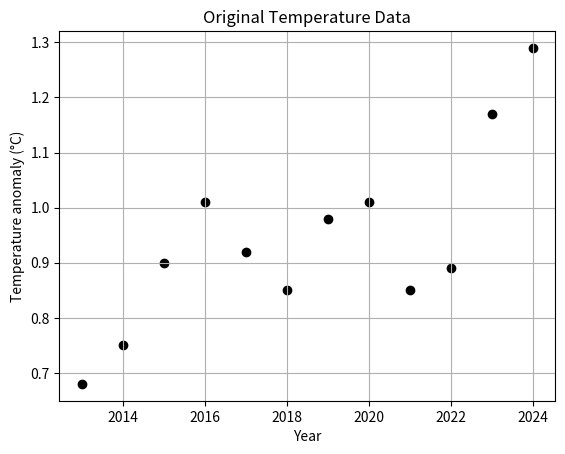
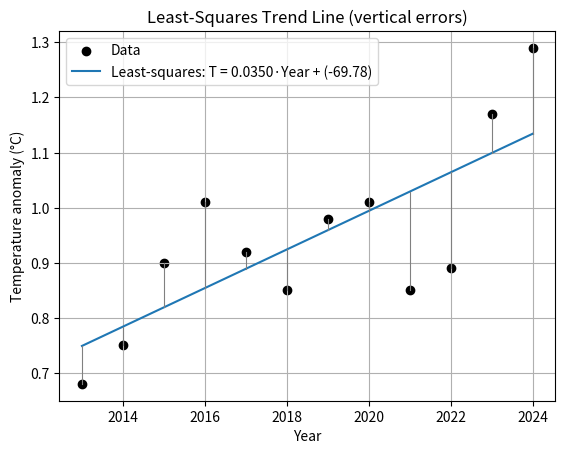
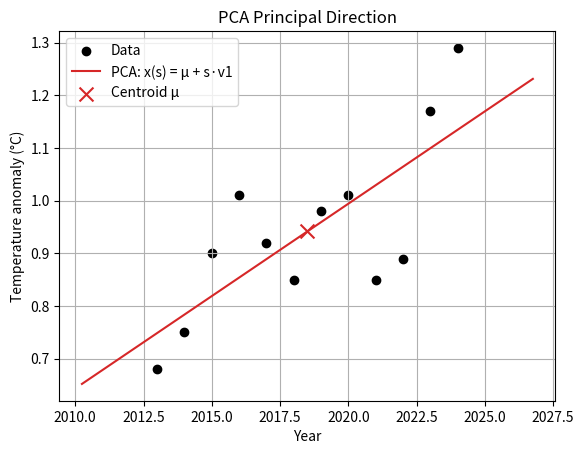
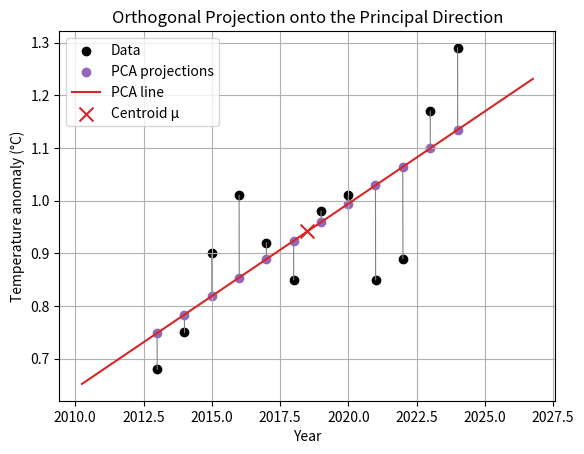
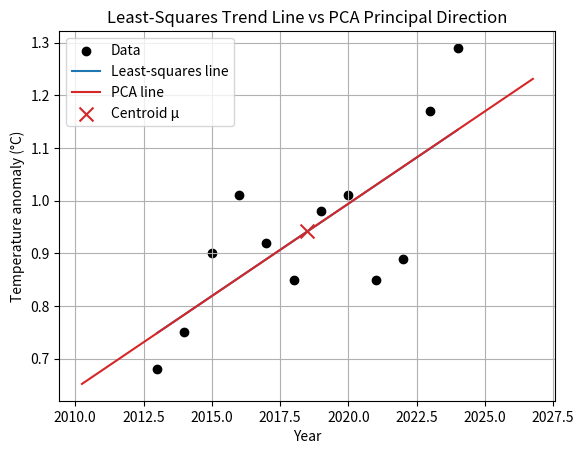

Write the Python code that produced these figures, in order.
import numpy as np
import matplotlib.pyplot as plt
from scipy.linalg import orth


# ------------------------------------------------------------
# Data: real NASA GISTEMP v4 annual global land-ocean anomaly
# Source: https://data.giss.nasa.gov/gistemp/tabledata_v4/GLB.Ts+dSST.csv
# (annual mean column J-D, deviation from the 1951-1980 mean, deg C)
# ------------------------------------------------------------
def load_data():
    years = np.array([2013, 2014, 2015, 2016, 2017, 2018,
                      2019, 2020, 2021, 2022, 2023, 2024], dtype=float)
    temperature = np.array([0.68, 0.75, 0.90, 1.01, 0.92, 0.85,
                            0.98, 1.01, 0.85, 0.89, 1.17, 1.29], dtype=float)
    return years, temperature


# ------------------------------------------------------------
# Matrix representation:
#   X = data matrix, rows are (year, temperature)
#   B = design matrix [1, year],  t = temperature vector
#   The model B beta ~ t with beta = [c, m]^T means
#   temperature ~ m*year + c.
# ------------------------------------------------------------
def matrix_representation(years, temperature):
    X = np.column_stack((years, temperature))
    n = len(years)
    B = np.column_stack((np.ones(n), years))
    t = temperature.copy()
    return X, B, t


# ------------------------------------------------------------
# Least squares via orthogonal-projection method:
#   1. Q = orth(B)        -> orthonormal basis of col(B)
#   2. P = Q Q^T          -> projector onto col(B)   (P^2 = P, P^T = P)
#   3. t_hat = P t        -> closest vector to t in col(B)
#   t_hat = B beta, so lstsq(B, t) gives the slope/intercept.
# ------------------------------------------------------------
def least_squares_analysis(years, temperature, B, t):
    Q = orth(B)
    P = Q @ Q.T
    t_hat = P @ t

    # sanity checks shown on the results figure: Q^T Q ~ I, P^2 ~ P
    err_orth = np.linalg.norm(Q.T @ Q - np.eye(Q.shape[1]))
    err_idem = np.linalg.norm(P @ P - P)
    # Project 8 check: the orthonormal columns of Q span the same space as B
    rank_QB = (np.linalg.matrix_rank(Q),
               np.linalg.matrix_rank(np.column_stack((Q, B))))

    beta, *_ = np.linalg.lstsq(B, t, rcond=None)
    c, m = beta[0], beta[1]

    predicted = m * years + c
    residuals = temperature - predicted
    sse = np.sum(residuals ** 2)
    rmse = np.sqrt(np.mean(residuals ** 2))
    ss_tot = np.sum((temperature - np.mean(temperature)) ** 2)
    r2 = 1 - sse / ss_tot

    return {"c": c, "m": m, "Q": Q, "P": P, "t_hat": t_hat,
            "predicted": predicted, "residuals": residuals,
            "sse": sse, "rmse": rmse, "r2": r2,
            "err_orth": err_orth, "err_idem": err_idem, "rank_QB": rank_QB}


# ------------------------------------------------------------
# PCA by hand:
#   1. center: Z = X - mu
#   2. covariance C = Z^T Z / (n-1)   (symmetric -> use eigh)
#   3. eigenpairs sorted by eigenvalue, descending
#   4. v1 = eigenvector of largest eigenvalue  -> principal direction
#   Projected points: mu + (z_i . v1) v1
# ------------------------------------------------------------
def pca_analysis(X):
    mu = np.mean(X, axis=0)
    Z = X - mu
    n = X.shape[0]
    C = (Z.T @ Z) / (n - 1)

    eigenvalues, eigenvectors = np.linalg.eigh(C)
    order = np.argsort(eigenvalues)[::-1]       # descending
    eigenvalues = eigenvalues[order]
    eigenvectors = eigenvectors[:, order]

    v1, v2 = eigenvectors[:, 0], eigenvectors[:, 1]
    explained = eigenvalues[0] / np.sum(eigenvalues)

    projected = mu + np.array([(z @ v1) * v1 for z in Z])

    return {"mu": mu, "Z": Z, "C": C, "eigenvalues": eigenvalues,
            "eigenvectors": eigenvectors, "v1": v1, "v2": v2,
            "explained": explained, "projected": projected}


# PCA line: x(s) = mu + s*v1, s spanning the projections of the data
def pca_parametric_line(X, mu, v1):
    s = (X - mu) @ v1
    pad = 0.25 * (s.max() - s.min())
    s_line = np.linspace(s.min() - pad, s.max() + pad, 100)
    line = mu[:, None] + np.outer(v1, s_line)
    return line[0], line[1]


# Angle between LS direction (1, m) and PCA direction v1
def angle_between(ls, pca):
    d_ls = np.array([1.0, ls["m"]])
    d_ls /= np.linalg.norm(d_ls)
    d_pca = pca["v1"] / np.linalg.norm(pca["v1"])
    cos_theta = np.clip(abs(d_ls @ d_pca), -1.0, 1.0)
    return np.degrees(np.arccos(cos_theta))

def plot_data(years, temperature):
    plt.figure()
    plt.get_current_fig_manager().set_window_title("1. Original Data")
    plt.scatter(years, temperature, color="black")
    plt.title("Original Temperature Data")
    plt.xlabel("Year")
    plt.ylabel("Temperature anomaly (°C)")
    plt.grid(True)


def plot_results(ls, pca, theta_deg):
    fig, (ax1, ax2) = plt.subplots(2, 1, figsize=(9, 7),
                                   gridspec_kw={"height_ratios": [1.6, 1],
                                                "hspace": 0.15})
    fig.subplots_adjust(top=0.93, bottom=0.03)
    for ax in (ax1, ax2):
        ax.axis("off")
    fig.canvas.manager.set_window_title("2. Numerical Results")

    # ---- top: metric table ----
    rows = [
        ["Slope m",          f"{ls['m']:.5f}",                          "-"],
        ["Intercept c",      f"{ls['c']:.3f}",                          "-"],
        ["RMSE",             f"{ls['rmse']:.4f}",                       "-"],
        ["R²",               f"{ls['r2']:.4f}",                         "-"],
        ["||QᵀQ − I||",      f"{ls['err_orth']:.2e}",                   "-"],
        ["||P² − P||",       f"{ls['err_idem']:.2e}",                   "-"],
        ["Principal dir v1", "-",                       f"[{pca['v1'][0]:.4f}, {pca['v1'][1]:.4f}]"],
        ["||v1||",           "-",                       f"{np.linalg.norm(pca['v1']):.4f}"],
        ["Eigenvalues",      "-",           f"{pca['eigenvalues'][0]:.4f}, {pca['eigenvalues'][1]:.4f}"],
        ["v1 · v2",          "-",                       f"{pca['v1'] @ pca['v2']:.2e}"],
        ["Explained var.",   "-",                       f"{pca['explained']*100:.2f}%"],
        ["Angle LS↔PCA",     f"{theta_deg:.4f}°",                       f"{theta_deg:.4f}°"],
    ]
    tbl = ax1.table(cellText=rows,
                    colLabels=["Quantity", "Least Squares", "PCA"],
                    loc="center", cellLoc="center")
    tbl.auto_set_font_size(False)
    tbl.set_fontsize(10)
    tbl.scale(1, 1.4)
    for (r, c), cell in tbl.get_celld().items():
        if r == 0:
            cell.set_facecolor("#d9e6f2")
            cell.set_text_props(weight="bold")
        elif r % 2 == 0:
            cell.set_facecolor("#f2f2f2")
    fig.suptitle("Numerical Results", y=0.98, fontsize=13, weight="bold")

    text = (
        "Least squares:  T = m*Year + c,  minimizes  ||B*beta - t||^2 (VERTICAL errors)\n"
        "PCA:            x(s) = mu + s*v1,            maximizes variance along v1 (PERPENDICULAR errors)\n"
        f"Angle between directions: {theta_deg:.4f} deg (~0: year-spread dominates,\n"
        "so PCA ~ LS on this data - the error GEOMETRY is what differs)\n"
        "To predict T from Year: use least squares.   For geometry: use PCA."
    )
    ax2.text(0.02, 0.90, text, va="top", family="monospace",
             fontsize=10, linespacing=1.9)


def plot_least_squares(years, temperature, ls):
    plt.figure()
    plt.get_current_fig_manager().set_window_title("3. Least-Squares Trend Line")
    plt.scatter(years, temperature, color="black", label="Data")
    plt.plot(years, ls["predicted"], color="tab:blue",
             label=f"Least-squares: T = {ls['m']:.4f}·Year + ({ls['c']:.2f})")
    for y, a, p in zip(years, temperature, ls["predicted"]):
        plt.plot([y, y], [a, p], color="gray", linewidth=0.8)
    plt.title("Least-Squares Trend Line (vertical errors)")
    plt.xlabel("Year")
    plt.ylabel("Temperature anomaly (°C)")
    plt.legend()
    plt.grid(True)


def plot_pca(years, temperature, pca, line_x, line_y):
    plt.figure()
    plt.get_current_fig_manager().set_window_title("4. PCA Principal Direction")
    plt.scatter(years, temperature, color="black", label="Data")
    plt.plot(line_x, line_y, color="tab:red", label="PCA: x(s) = μ + s·v1")
    plt.scatter([pca["mu"][0]], [pca["mu"][1]], color="tab:red",
                marker="x", s=100, label="Centroid μ")
    plt.title("PCA Principal Direction")
    plt.xlabel("Year")
    plt.ylabel("Temperature anomaly (°C)")
    plt.legend()
    plt.grid(True)


def plot_pca_projections(years, temperature, X, pca, line_x, line_y):
    plt.figure()
    plt.get_current_fig_manager().set_window_title("5. PCA Projections")
    plt.scatter(years, temperature, color="black", label="Data")
    plt.scatter(pca["projected"][:, 0], pca["projected"][:, 1],
                color="tab:purple", label="PCA projections")
    for (x0, y0), (x1, y1) in zip(X, pca["projected"]):
        plt.plot([x0, x1], [y0, y1], color="gray", linewidth=0.8)
    plt.plot(line_x, line_y, color="tab:red", label="PCA line")
    plt.scatter([pca["mu"][0]], [pca["mu"][1]], color="tab:red",
                marker="x", s=100, label="Centroid μ")
    plt.title("Orthogonal Projection onto the Principal Direction")
    plt.xlabel("Year")
    plt.ylabel("Temperature anomaly (°C)")
    plt.legend()
    plt.grid(True)


def plot_comparison(years, temperature, ls, pca, line_x, line_y):
    plt.figure()
    plt.get_current_fig_manager().set_window_title("6. Comparison: LS vs PCA")
    plt.scatter(years, temperature, color="black", label="Data")
    plt.plot(years, ls["predicted"], color="tab:blue", label="Least-squares line")
    plt.plot(line_x, line_y, color="tab:red", label="PCA line")
    plt.scatter([pca["mu"][0]], [pca["mu"][1]], color="tab:red",
                marker="x", s=100, label="Centroid μ")
    plt.title("Least-Squares Trend Line vs PCA Principal Direction")
    plt.xlabel("Year")
    plt.ylabel("Temperature anomaly (°C)")
    plt.legend()
    plt.grid(True)


def main():
    years, temperature = load_data()
    X, B, t = matrix_representation(years, temperature)
    ls = least_squares_analysis(years, temperature, B, t)
    pca = pca_analysis(X)
    theta_deg = angle_between(ls, pca)
    line_x, line_y = pca_parametric_line(X, pca["mu"], pca["v1"])

    plot_data(years, temperature)
    plot_results(ls, pca, theta_deg)
    plot_least_squares(years, temperature, ls)
    plot_pca(years, temperature, pca, line_x, line_y)
    plot_pca_projections(years, temperature, X, pca, line_x, line_y)
    plot_comparison(years, temperature, ls, pca, line_x, line_y)

    plt.show()


if __name__ == "__main__":
    main()
